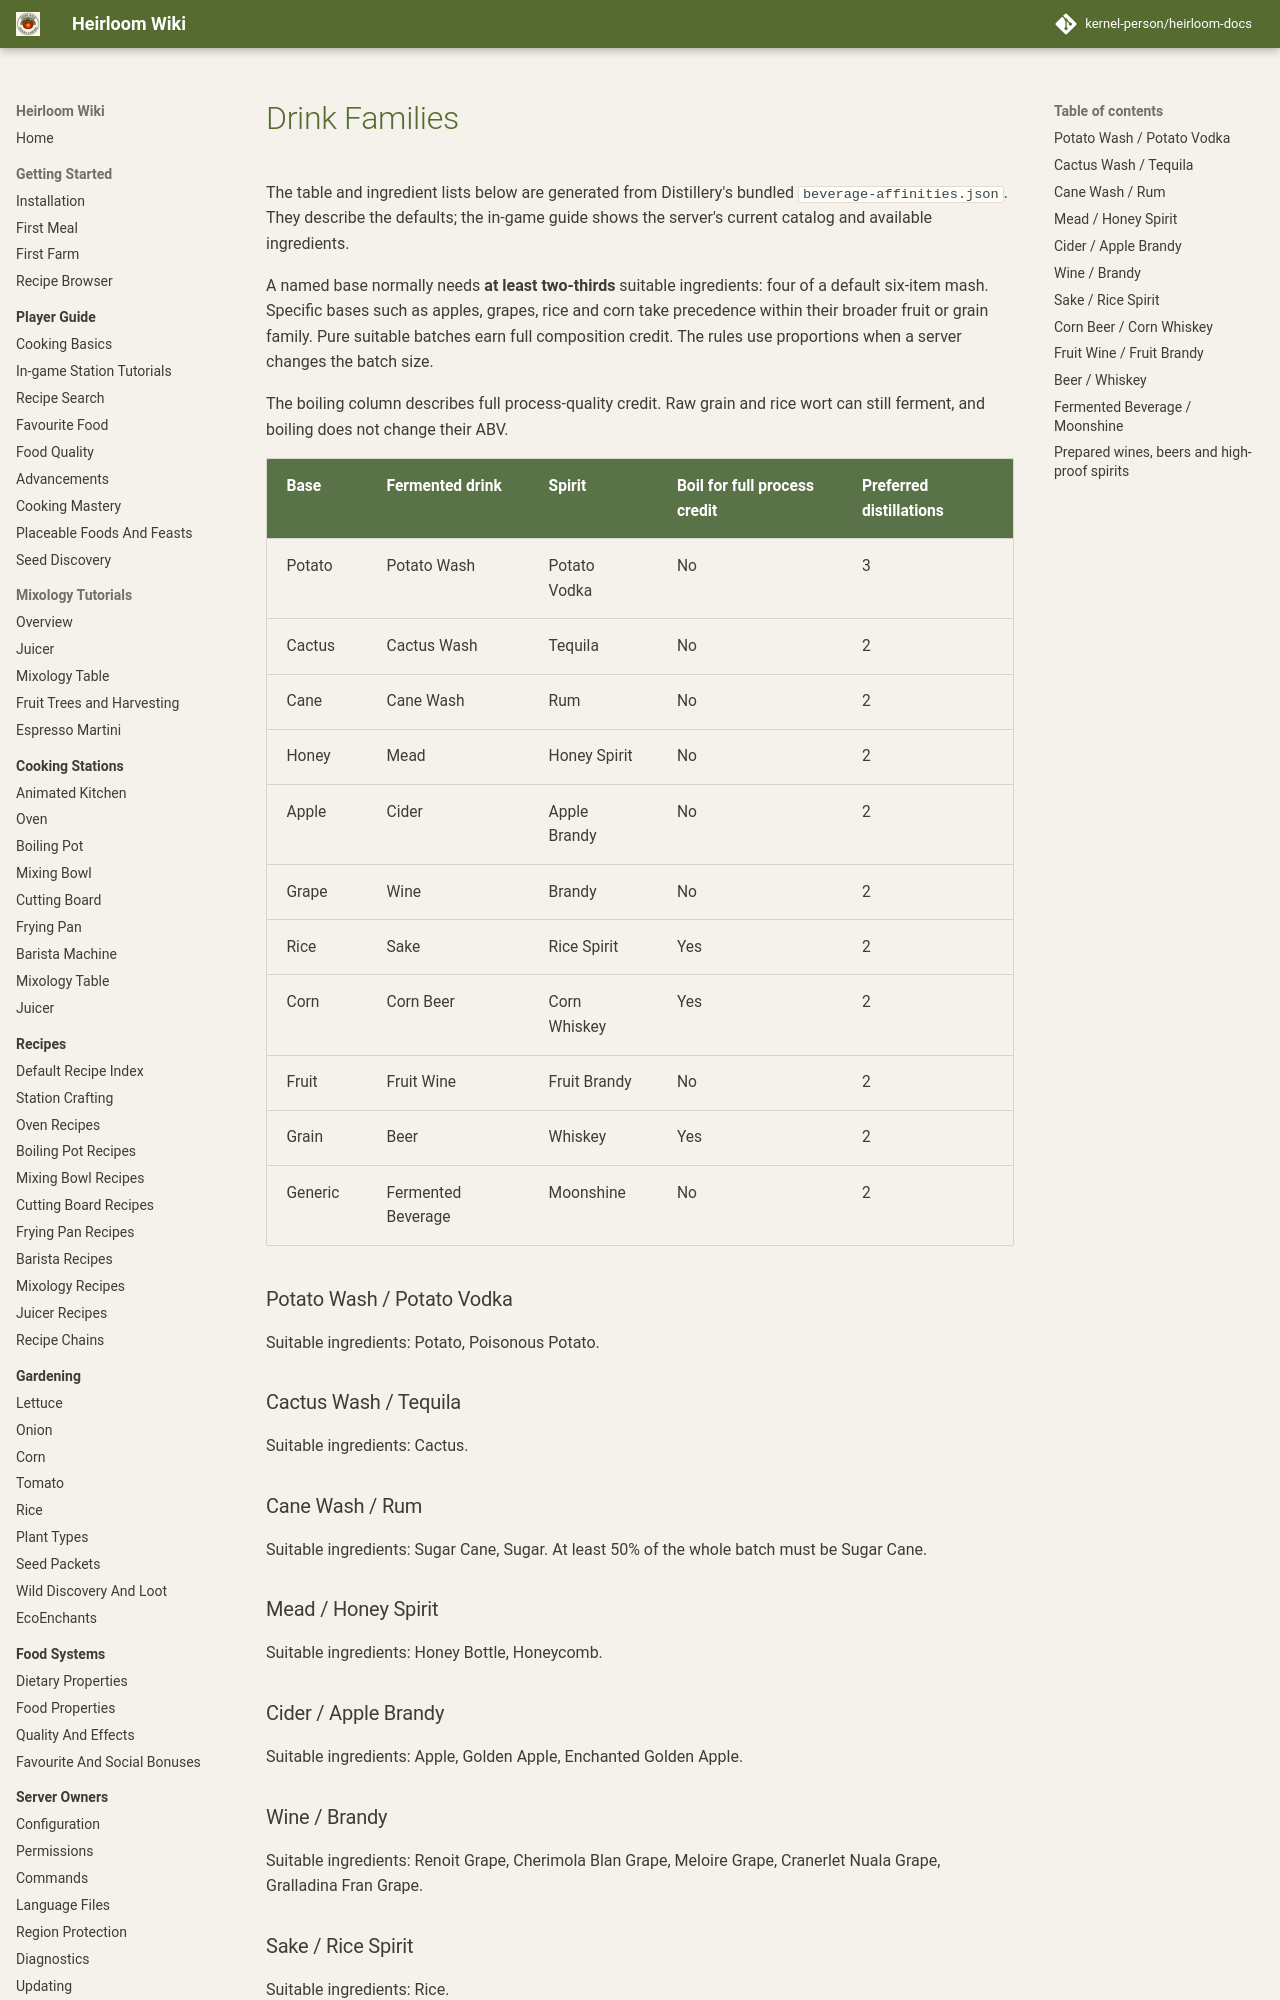

repository: kernel-person/heirloom-docs · page: addons/distillery/families/index.html · generator: mkdocs

# Drink Families

The table and ingredient lists below are generated from Distillery's bundled `beverage-affinities.json`. They describe the defaults; the in-game guide shows the server's current catalog and available ingredients.

A named base normally needs **at least two-thirds** suitable ingredients: four of a default six-item mash. Specific bases such as apples, grapes, rice and corn take precedence within their broader fruit or grain family. Pure suitable batches earn full composition credit. The rules use proportions when a server changes the batch size.

The boiling column describes full process-quality credit. Raw grain and rice wort can still ferment, and boiling does not change their ABV.

| Base | Fermented drink | Spirit | Boil for full process credit | Preferred distillations |
| --- | --- | --- | --- | --- |
| Potato | Potato Wash | Potato Vodka | No | 3 |
| Cactus | Cactus Wash | Tequila | No | 2 |
| Cane | Cane Wash | Rum | No | 2 |
| Honey | Mead | Honey Spirit | No | 2 |
| Apple | Cider | Apple Brandy | No | 2 |
| Grape | Wine | Brandy | No | 2 |
| Rice | Sake | Rice Spirit | Yes | 2 |
| Corn | Corn Beer | Corn Whiskey | Yes | 2 |
| Fruit | Fruit Wine | Fruit Brandy | No | 2 |
| Grain | Beer | Whiskey | Yes | 2 |
| Generic | Fermented Beverage | Moonshine | No | 2 |

### Potato Wash / Potato Vodka

Suitable ingredients: Potato, Poisonous Potato.

### Cactus Wash / Tequila

Suitable ingredients: Cactus.

### Cane Wash / Rum

Suitable ingredients: Sugar Cane, Sugar. At least 50% of the whole batch must be Sugar Cane.

### Mead / Honey Spirit

Suitable ingredients: Honey Bottle, Honeycomb.

### Cider / Apple Brandy

Suitable ingredients: Apple, Golden Apple, Enchanted Golden Apple.

### Wine / Brandy

Suitable ingredients: Renoit Grape, Cherimola Blan Grape, Meloire Grape, Cranerlet Nuala Grape, Gralladina Fran Grape.

### Sake / Rice Spirit

Suitable ingredients: Rice.

### Corn Beer / Corn Whiskey

Suitable ingredients: Corn.

### Fruit Wine / Fruit Brandy

Suitable ingredients: Renoit Grape, Cherimola Blan Grape, Meloire Grape, Cranerlet Nuala Grape, Gralladina Fran Grape, Apple, Golden Apple, Enchanted Golden Apple, Sweet Berries, Glow Berries, Melon Slice, Glistering Melon Slice, Chorus Fruit, Mango, Bananas, Coconut, Lemon, Orange, Pineapple, Avocado.

### Beer / Whiskey

Suitable ingredients: Wheat, Corn, Rice, Wheat Seeds, Beetroot Seeds, Pumpkin Seeds, Melon Seeds, Torchflower Seeds, Pitcher Pod.
